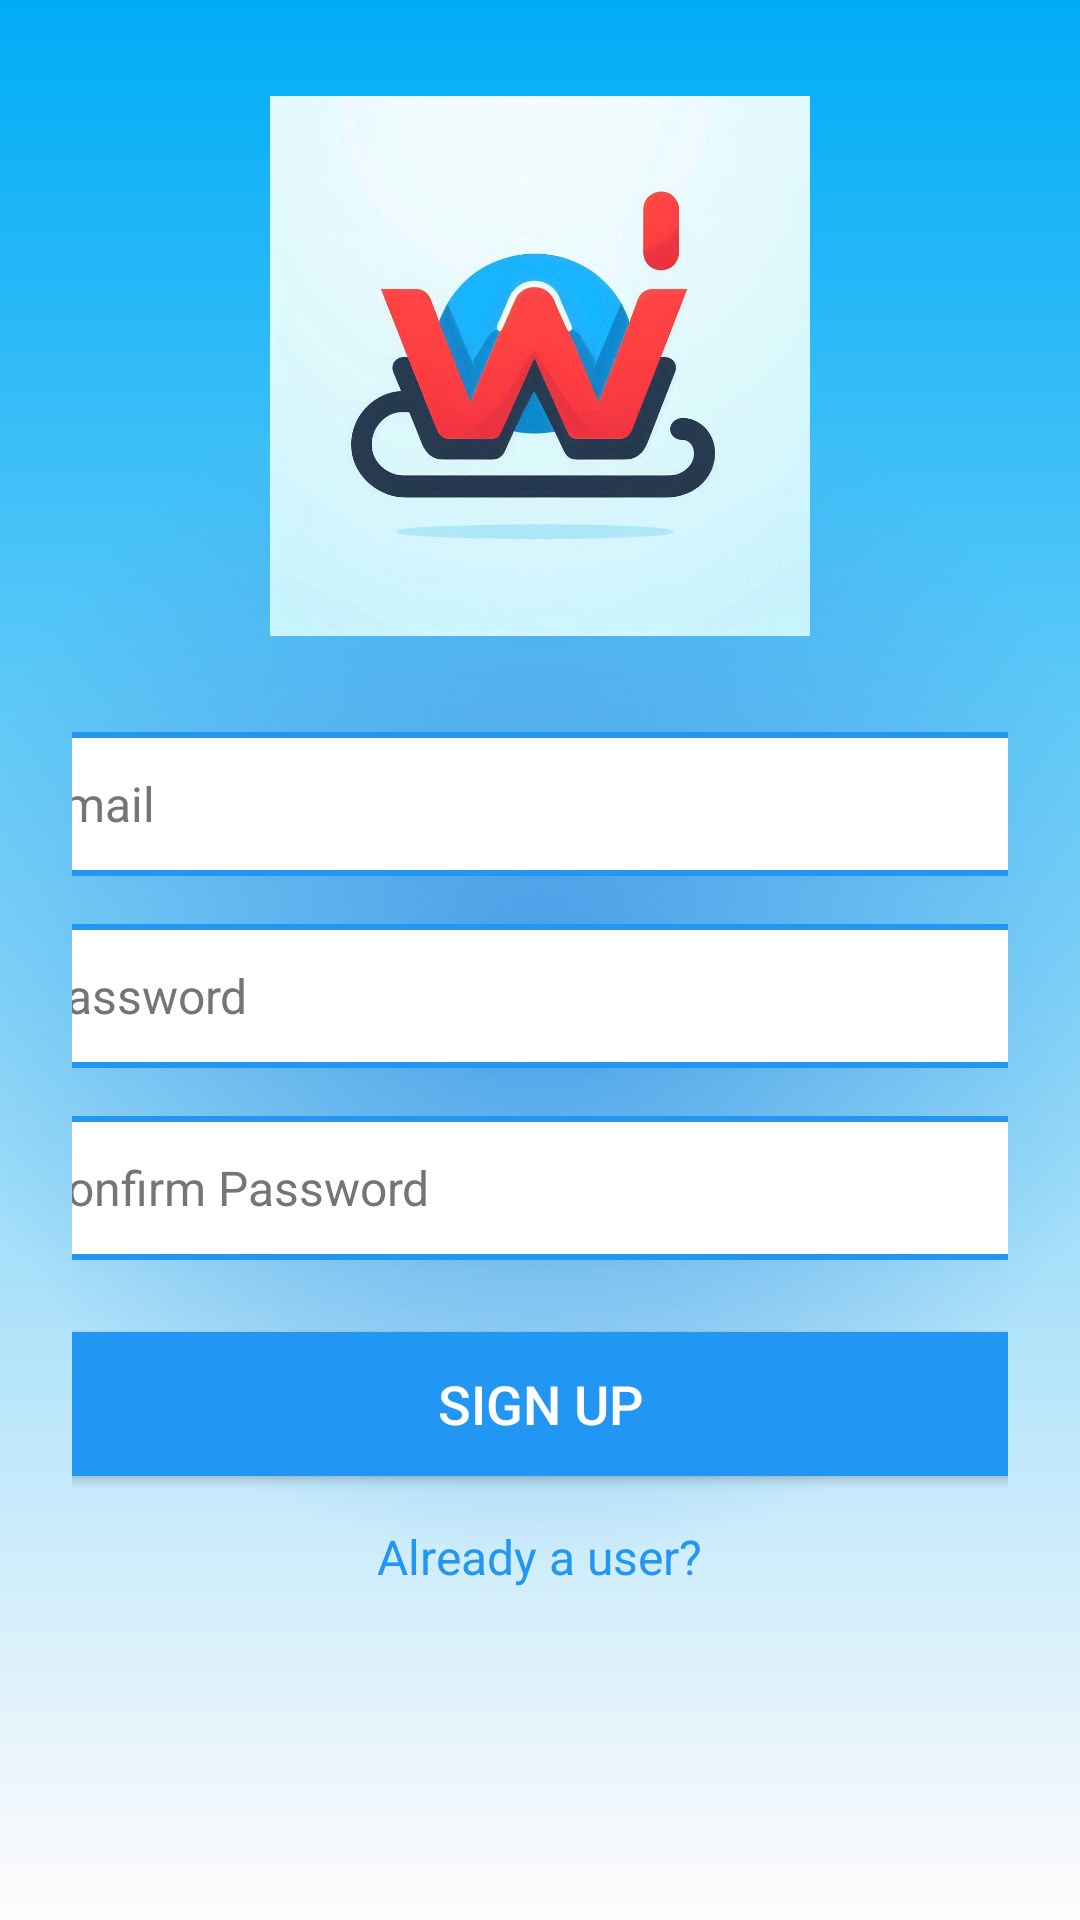

The Android layout XML behind this screen, and the referenced resources:
<!-- AndroidManifest.xml: application theme Theme.WhatNow -->
<!-- res/layout/activity_signup.xml -->
<LinearLayout xmlns:android="http://schemas.android.com/apk/res/android"
    xmlns:app="http://schemas.android.com/apk/res-auto"
    xmlns:tools="http://schemas.android.com/tools"
    android:id="@+id/main"
    style="@style/BACKGROUND"
    android:layout_width="match_parent"
    android:layout_height="match_parent"
    android:gravity="center_horizontal"
    android:orientation="vertical"
    android:paddingStart="24dp"
    android:paddingTop="32dp"
    android:paddingEnd="24dp"
    android:paddingBottom="32dp">

    <ImageView
        android:id="@+id/cloud_image"
        android:layout_width="300dp"
        android:layout_height="180dp"
        android:layout_marginBottom="32dp"
        android:scaleType="fitCenter"
        android:src="@drawable/logo" />

    <EditText
        android:id="@+id/email_et"
        style="@style/TEXT"
        android:layout_width="360dp"
        android:layout_height="48dp"
        android:layout_marginBottom="16dp"
        android:background="@drawable/rectangular_edit_text"
        android:elevation="2dp"
        android:hint="@string/sign_in_1"
        android:inputType="textEmailAddress"
        android:padding="12dp"
        android:textColor="@android:color/black"
        android:textColorHint="#757575"
        android:textSize="16sp" />

    <EditText
        android:id="@+id/password_et"
        style="@style/TEXT"
        android:layout_width="360dp"
        android:layout_height="48dp"
        android:layout_marginBottom="16dp"
        android:background="@drawable/rectangular_edit_text"
        android:elevation="2dp"
        android:hint="@string/sign_in_2"
        android:inputType="textPassword"
        android:padding="12dp"
        android:textColor="@android:color/black"
        android:textColorHint="#757575"
        android:textSize="16sp" />

    <EditText
        android:id="@+id/con_pass_et"
        style="@style/TEXT"
        android:layout_width="360dp"
        android:layout_height="48dp"
        android:layout_marginBottom="24dp"
        android:background="@drawable/rectangular_edit_text"
        android:elevation="2dp"
        android:hint="@string/sign_up_1"
        android:inputType="textPassword"
        android:padding="12dp"
        android:textColor="@android:color/black"
        android:textColorHint="#757575"
        android:textSize="16sp" />

    <Button
        android:id="@+id/sign_up_btn"
        style="@style/BUTTON"
        android:layout_width="360dp"
        android:layout_height="48dp"
        android:layout_marginBottom="16dp"
        android:backgroundTint="#2196F3"
        android:elevation="2dp"
        android:text="@string/sign_up_2"
        android:textColor="@android:color/white"
        android:textSize="18sp" />

    <TextView
        android:id="@+id/already_user_tv"
        style="@style/TEXT"
        android:layout_width="wrap_content"
        android:layout_height="wrap_content"
        android:layout_gravity="center"
        android:layout_marginBottom="24dp"
        android:text="@string/sign_up_3"
        android:textColor="#2196F3"
        android:textSize="16sp" />

    <com.airbnb.lottie.LottieAnimationView
        android:id="@+id/progress"
        android:layout_width="wrap_content"
        android:layout_height="wrap_content"
        android:layout_gravity="center"
        android:visibility="gone"
        app:lottie_url="@string/lottie_url"
        tools:visibility="visible" />

</LinearLayout>
<!-- resources referenced by this layout -->
<resources>
  <!-- drawable logo: jpeg bitmap (drawable, 57956 bytes) -->
  <!-- drawable rectangular_edit_text (drawable) -->
  <?xml version="1.0" encoding="utf-8"?>
  <shape xmlns:android="http://schemas.android.com/apk/res/android">
      <solid android:color="@android:color/white" />
      <stroke
          android:width="2dp"
          android:color="#2196F3" />
      <corners android:radius="4dp" />
      <padding
          android:left="10dp"
          android:top="10dp"
          android:right="10dp"
          android:bottom="10dp" />
  </shape>
  <string name="lottie_url" translatable="false">https://lottie.host/f5bcb3a8-e3d7-48b3-9e2c-568d4171825f/eMH5BHxtpX.json</string>
  <string name="sign_in_1">Email</string>
  <string name="sign_in_2">Password</string>
  <string name="sign_up_1">Confirm Password</string>
  <string name="sign_up_2">Sign Up</string>
  <string name="sign_up_3">Already a user?</string>
  <style name="BACKGROUND">
          <item name="android:background">@drawable/background_light</item>
      </style>
  <style name="BUTTON">
          <item name="android:background">#117CD9</item>
          <item name="android:textColor">#000000</item>
      </style>
  <style name="TEXT">
          <item name="android:textColor">#000000</item>
      </style>
  <style name="Theme.WhatNow" parent="Base.Theme.WhatNow" />
  <!-- drawable background_light (drawable) -->
  <?xml version="1.0" encoding="utf-8"?>
  <layer-list xmlns:android="http://schemas.android.com/apk/res/android">
      <item>
          <shape android:shape="rectangle">
              <gradient
                  android:startColor="#00ACF6"
                  android:endColor="#FFFCFC"
                  android:angle="270"
                  android:type="linear" />
          </shape>
      </item>
      <item android:left="0dp" android:right="0dp" android:top="0dp" android:bottom="0dp">
          <shape>
              <gradient
                  android:startColor="#4A9EE6"
                  android:endColor="#00FFFFFF"
                  android:angle="0"
                  android:type="radial"
                  android:gradientRadius="200dp"/>
          </shape>
      </item>
  
  
  </layer-list>
  <style name="Base.Theme.WhatNow" parent="Theme.Material3.DayNight.NoActionBar">
          
          
      </style>
</resources>
